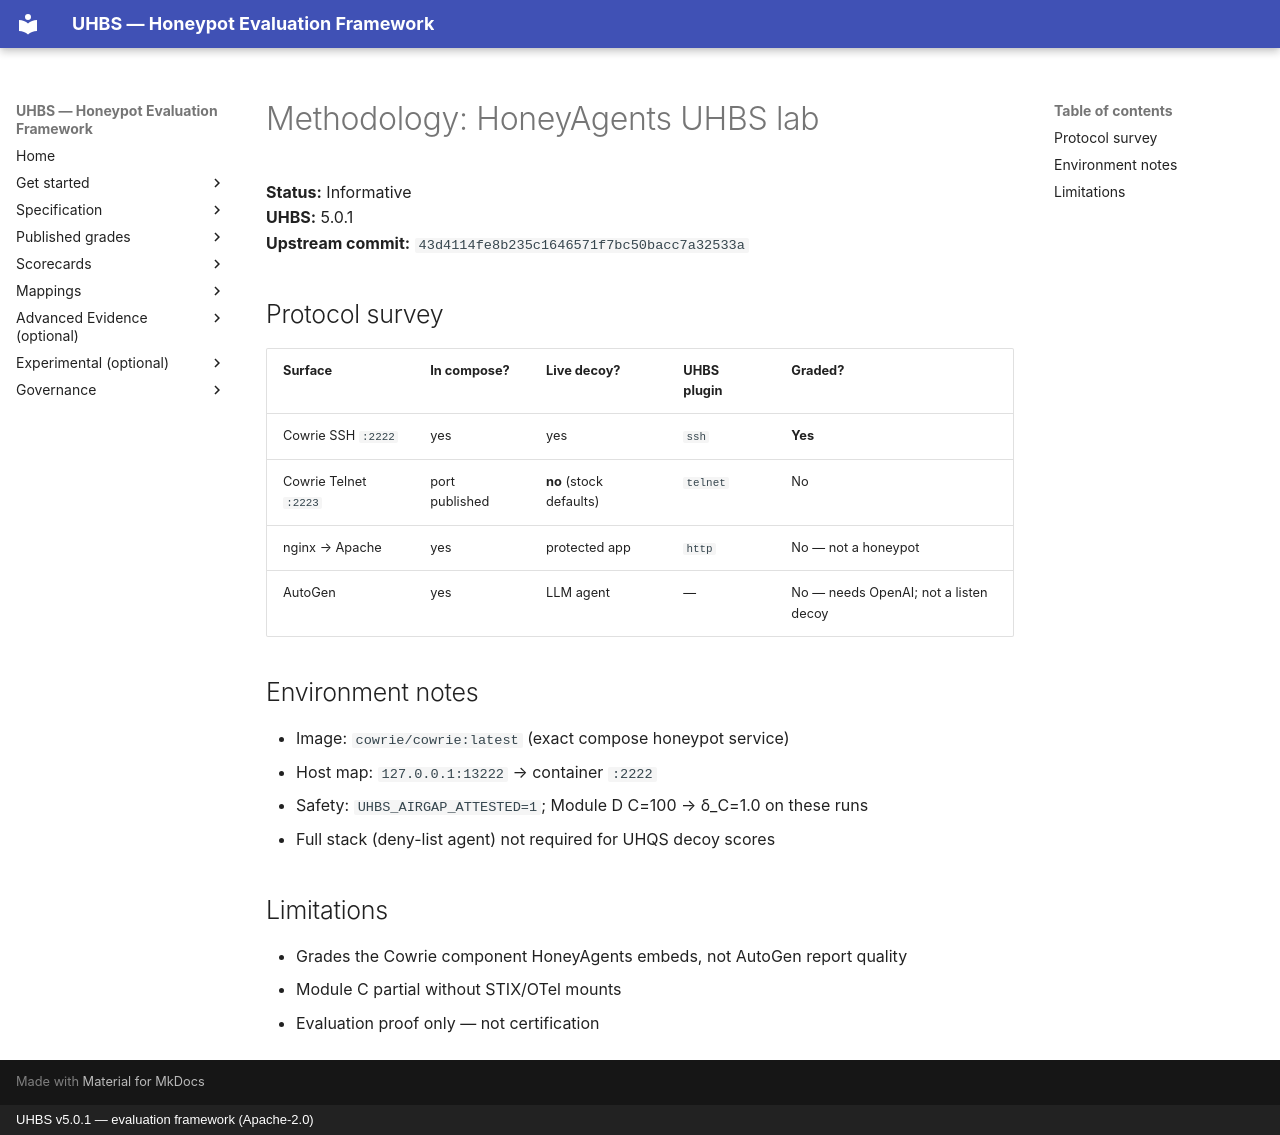

repository: uhbs/uhbs-standard · page: conformance/archive/v5.0.0/honeyagents/METHODOLOGY/index.html · generator: mkdocs · copyright: UHBS v5.0.1 — evaluation framework (Apache-2.0)

# Methodology: HoneyAgents UHBS lab

**Status:** Informative  
**UHBS:** 5.0.1  
**Upstream commit:** `43d4114fe8b235c1646571f7bc50bacc7a32533a`

## Protocol survey

| Surface | In compose? | Live decoy? | UHBS plugin | Graded? |
| --- | --- | --- | --- | --- |
| Cowrie SSH `:2222` | yes | yes | `ssh` | **Yes** |
| Cowrie Telnet `:2223` | port published | **no** (stock defaults) | `telnet` | No |
| nginx → Apache | yes | protected app | `http` | No — not a honeypot |
| AutoGen | yes | LLM agent | — | No — needs OpenAI; not a listen decoy |

## Environment notes

- Image: `cowrie/cowrie:latest` (exact compose honeypot service)
- Host map: `127.0.0.1:13222` → container `:2222`
- Safety: `UHBS_AIRGAP_ATTESTED=1`; Module D C=100 → δ_C=1.0 on these runs
- Full stack (deny-list agent) not required for UHQS decoy scores

## Limitations

- Grades the Cowrie component HoneyAgents embeds, not AutoGen report quality
- Module C partial without STIX/OTel mounts
- Evaluation proof only — not certification
